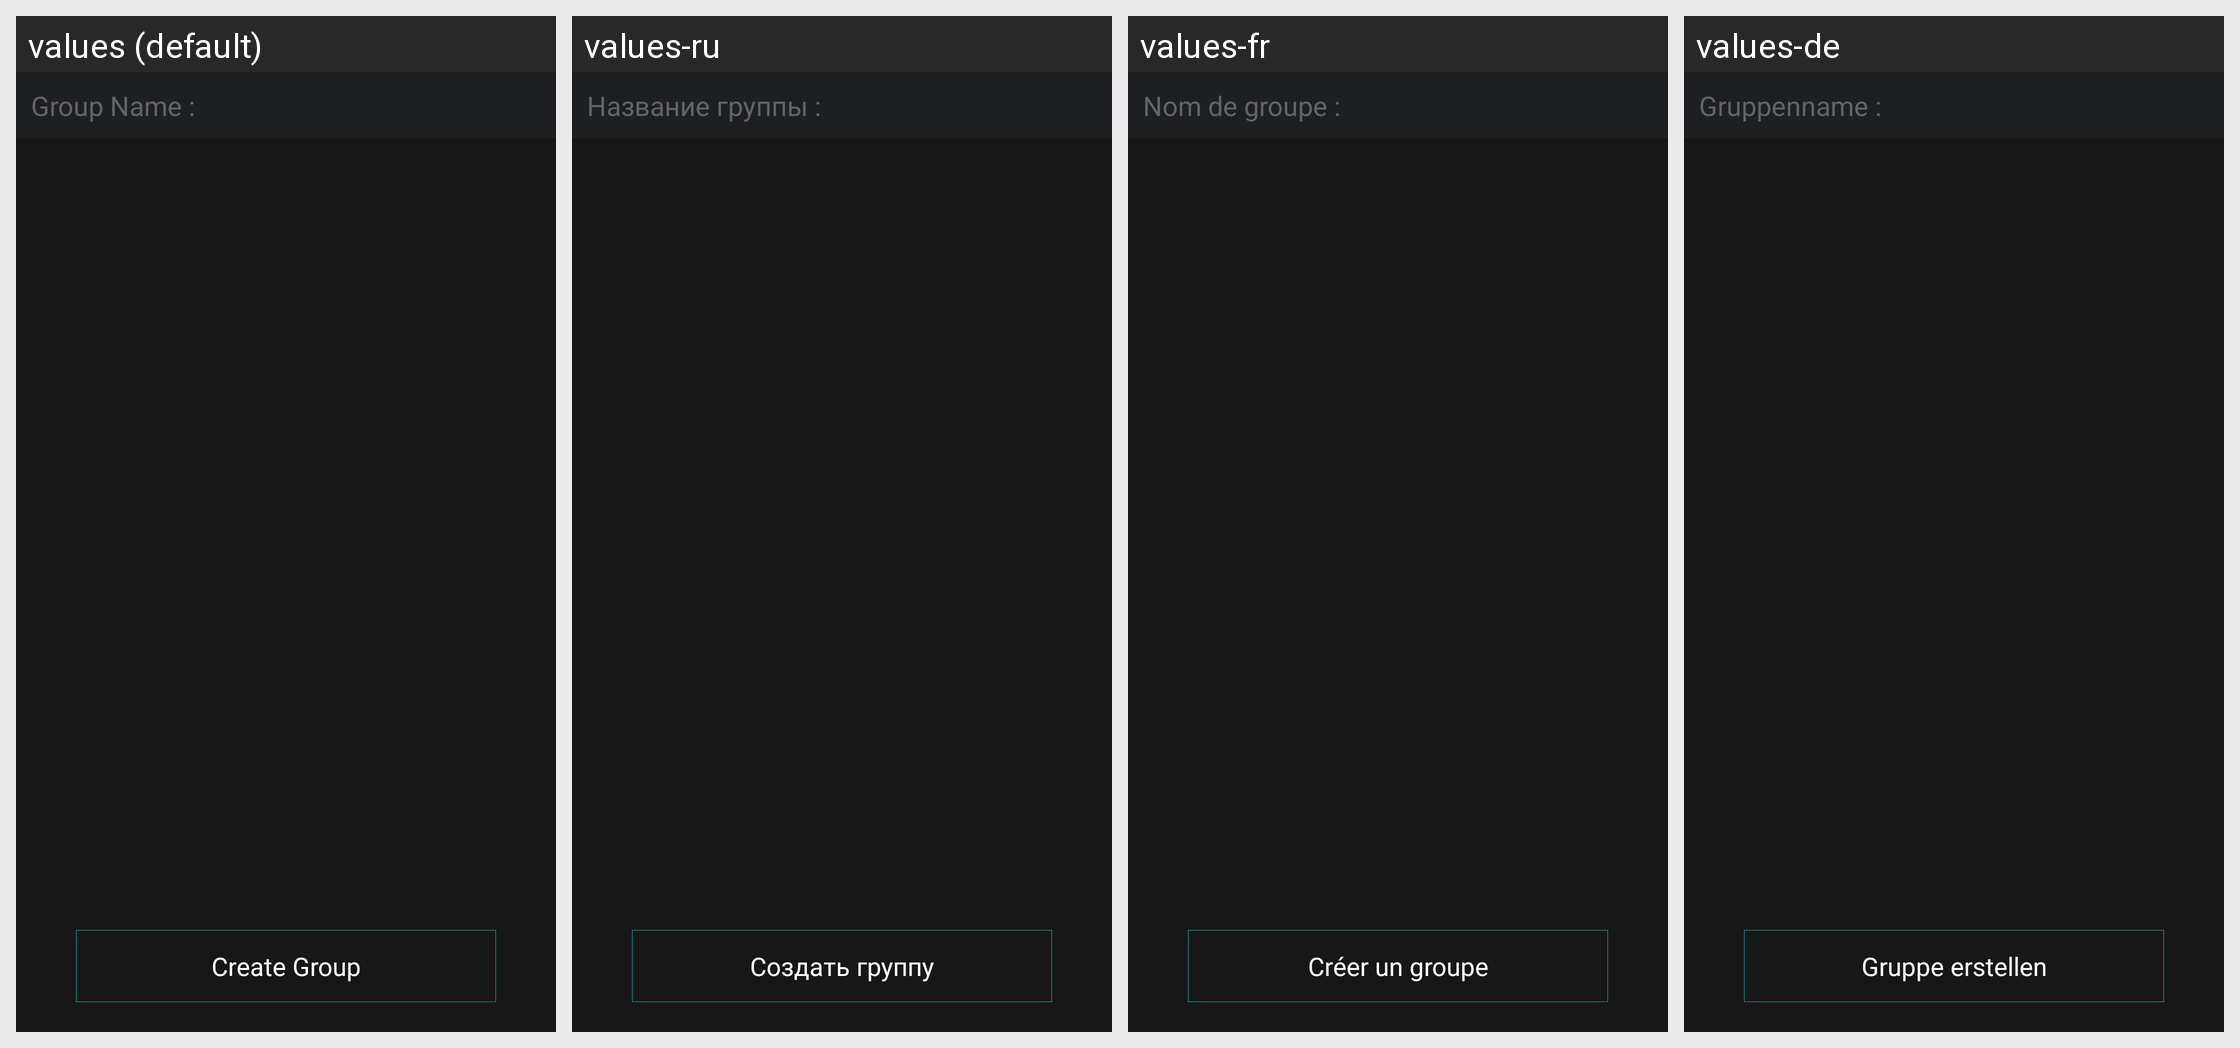

Translations of the strings shown on this Android screen, per locale in the grid:
Android screen res/layout/content_create_group_window.xml rendered under 4 locales, left to right: values (default), values-ru, values-fr, values-de. Device: Nexus 5 (rendered at 1080×1920; each locale shown at half size, 540×960, under a caption strip naming it); theme AppTheme.
Other locales in the repository, not shown: values-es, values-it, values-nl, values-pl, values-pt, values-sv, values-tr, values-zh.
Strings drawn on this screen, with the default value and each locale's value (text and hints the layout hard-codes, and strings that could not be matched under every locale, appear in the picture but are not listed):

group_name_colon
  values: Group Name :
  values-ru: Название группы :
  values-fr: Nom de groupe :
  values-de: Gruppenname :

create_group
  values: Create Group
  values-ru: Создать группу
  values-fr: Créer un groupe
  values-de: Gruppe erstellen
